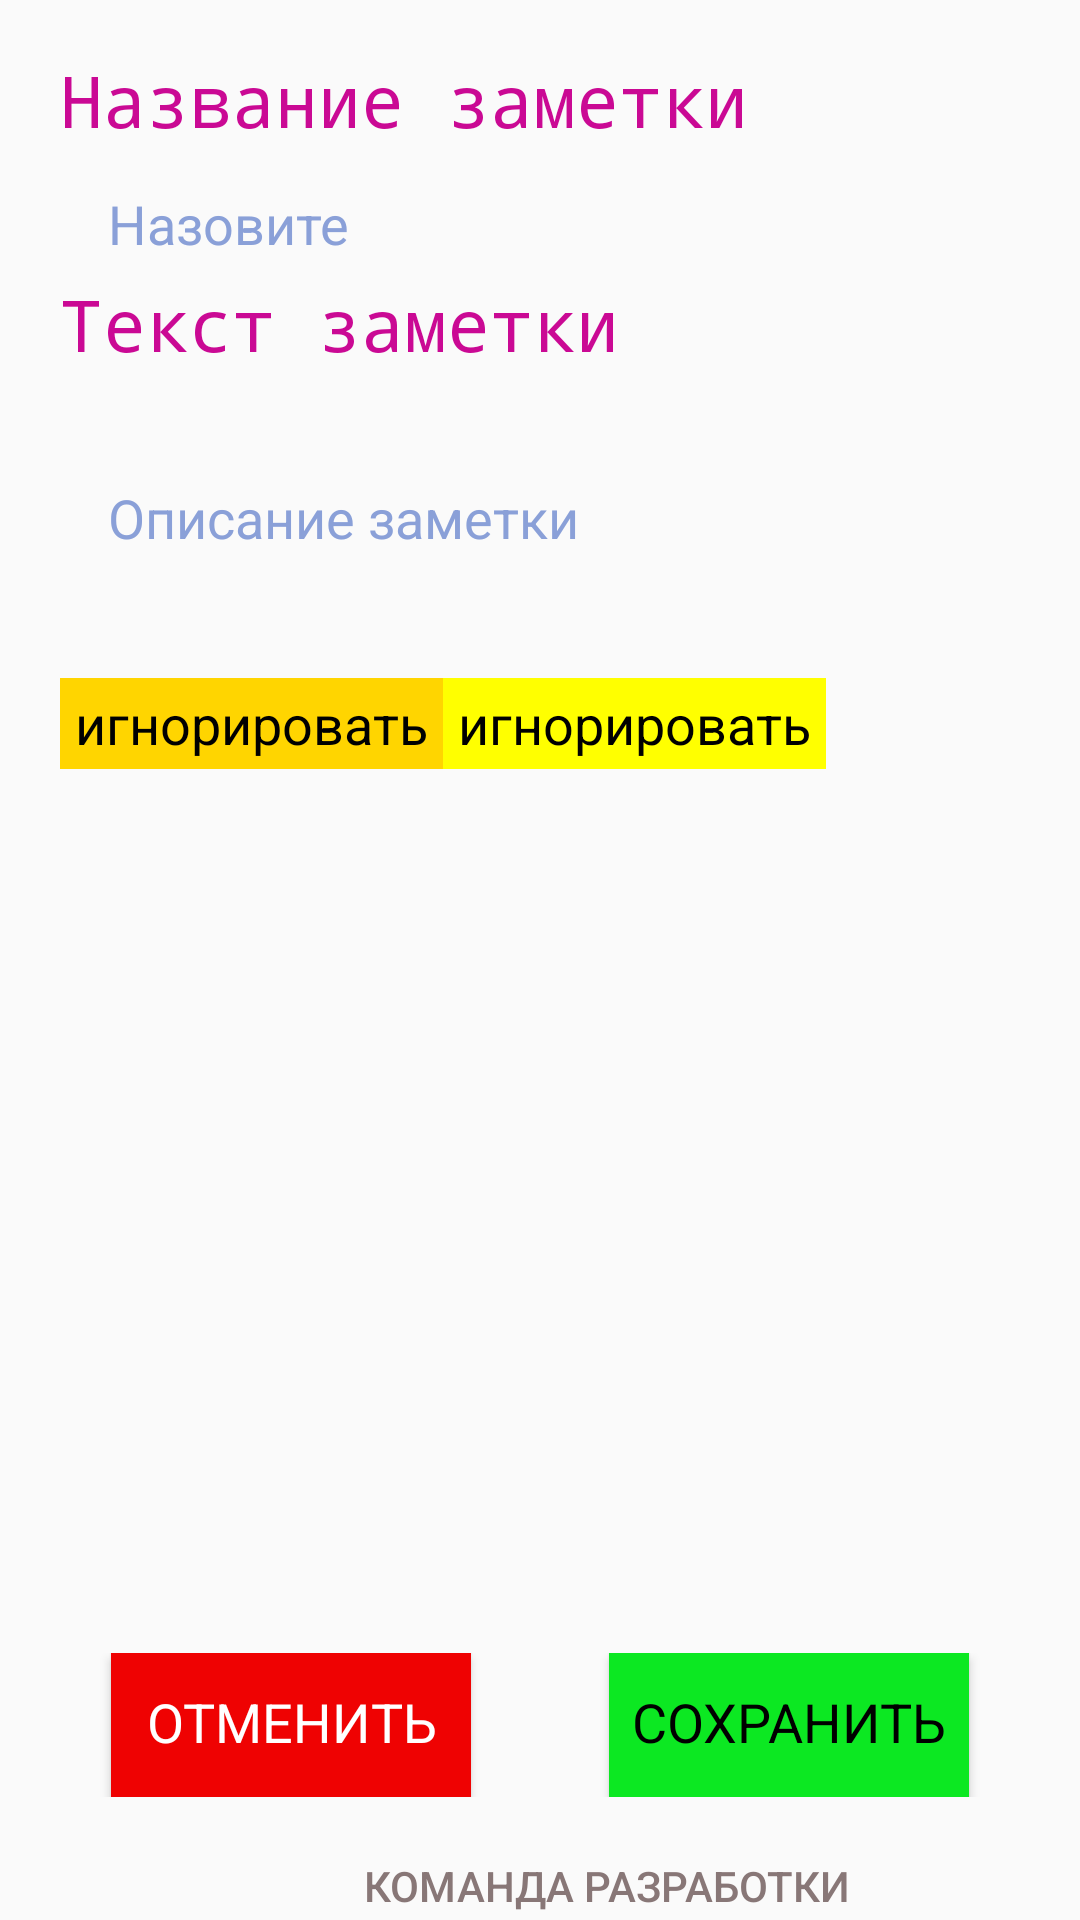

The Android layout XML behind this screen, and the referenced resources:
<!-- AndroidManifest.xml: application theme AppTheme -->
<!-- res/layout/activity_main3.xml -->
<?xml version="1.0" encoding="utf-8"?>
<RelativeLayout xmlns:android="http://schemas.android.com/apk/res/android"
    xmlns:app="http://schemas.android.com/apk/res-auto"
    xmlns:tools="http://schemas.android.com/tools"
    android:id="@+id/rl1"
    android:layout_width="match_parent"
    android:layout_height="match_parent"
    tools:context=".MainActivity">

    <LinearLayout
        android:layout_width="match_parent"
        android:layout_height="match_parent"
        android:orientation="vertical"
        android:visibility="visible">

        <LinearLayout
            android:layout_width="wrap_content"
            android:layout_height="wrap_content"
            android:orientation="horizontal">

        </LinearLayout>

        <LinearLayout
            android:id="@+id/ll1"
            android:layout_width="match_parent"
            android:layout_height="550dp"
            android:layout_weight="1"
            android:orientation="vertical"
            android:paddingLeft="20dp"
            android:paddingTop="12dp"
            android:paddingRight="20dp"
            android:paddingBottom="50dp">

            <TextView
                android:id="@+id/h1"
                android:layout_width="wrap_content"
                android:layout_height="wrap_content"
                android:layout_marginTop="5dp"
                android:layout_marginBottom="5dp"
                android:fontFamily="monospace"
                android:text="Название заметки"
                android:textColor="#CA0994"
                android:textColorHighlight="#FFFFFF"
                android:textColorHint="#FFFFFF"
                android:textSize="24sp" />

            <EditText
                android:id="@+id/title_value"
                style="@style/Widget.MaterialComponents.AutoCompleteTextView.OutlinedBox.Dense"
                android:layout_width="match_parent"
                android:layout_height="wrap_content"
                android:layout_weight="0"
                android:ems="10"
                android:hint="@string/hint1"
                android:inputType="textMultiLine"
                android:maxLines="2"
                android:paddingLeft="0dp"
                android:paddingTop="8dp"
                android:paddingBottom="0dp"
                android:scrollbars="vertical"
                android:textColorHint="#8AA0D8"
                android:textSize="18sp"
                tools:ignore="TouchTargetSizeCheck" />

            <TextView
                android:id="@+id/h2"
                android:layout_width="wrap_content"
                android:layout_height="wrap_content"
                android:layout_marginTop="5dp"
                android:layout_marginBottom="5dp"
                android:fontFamily="monospace"
                android:text="Текст заметки"
                android:textColor="#CA0994"
                android:textColorHighlight="#FFFFFF"
                android:textColorHint="#FFFFFF"
                android:textSize="24sp" />

            <EditText
                android:id="@+id/desc_value"
                style="@style/Widget.MaterialComponents.AutoCompleteTextView.OutlinedBox.Dense"
                android:layout_width="372dp"
                android:layout_height="87dp"
                android:ems="10"
                android:hint="@string/hint2"
                android:inputType="textMultiLine|textAutoCorrect"
                android:maxLines="15"
                android:paddingLeft="0dp"
                android:paddingTop="8dp"
                android:paddingRight="0dp"
                android:paddingBottom="8dp"
                android:scrollbarStyle="insideInset"
                android:scrollbars="vertical"
                android:textColorHint="#8AA0D8"
                android:textSize="18sp"
                tools:ignore="TouchTargetSizeCheck" />

            <LinearLayout
                android:layout_width="wrap_content"
                android:layout_height="wrap_content"
                android:orientation="horizontal">

                <TextView
                    android:id="@+id/rem_time1"
                    android:layout_width="wrap_content"
                    android:layout_height="wrap_content"
                    android:layout_marginTop="10dp"
                    android:background="#FFD500"
                    android:paddingLeft="5dp"
                    android:paddingTop="3dp"
                    android:paddingRight="5dp"
                    android:paddingBottom="3dp"
                    android:text="игнорировать"
                    android:textColor="#000000"
                    android:textColorHighlight="#EAD40D"
                    android:textSize="18sp" />

                <TextView
                    android:id="@+id/rem_date1"
                    android:layout_width="match_parent"
                    android:layout_height="wrap_content"
                    android:layout_marginTop="10dp"
                    android:background="#FFFF00"
                    android:paddingLeft="5dp"
                    android:paddingTop="3dp"
                    android:paddingRight="5dp"
                    android:paddingBottom="3dp"
                    android:text="игнорировать"
                    android:textColor="#000000"
                    android:textColorHighlight="#EAD40D"
                    android:textSize="18sp" />
            </LinearLayout>

        </LinearLayout>

        <TableLayout
            android:layout_width="match_parent"
            android:layout_height="wrap_content"
            android:layout_marginBottom="18dp"
            android:layout_weight="0">

            <TableRow
                android:layout_width="match_parent"
                android:layout_height="65dp"
                android:layout_marginTop="0dp"
                android:gravity="center_horizontal">

                <Button
                    android:id="@+id/cancel_button1"
                    android:layout_width="120dp"
                    android:layout_height="wrap_content"
                    android:layout_column="0"

                    android:layout_marginTop="0dp"
                    android:layout_marginRight="23dp"
                    android:layout_marginBottom="0dp"
                    android:background="#EF0202"
                    android:fontFamily="serif-monospace"
                    android:onClick="close_act"
                    android:paddingLeft="7dp"
                    android:paddingTop="7dp"
                    android:paddingRight="7dp"
                    android:paddingBottom="7dp"
                    android:text="Отменить"
                    android:textColor="#FFFFFF"
                    android:textSize="18sp"
                    tools:ignore="OnClick,TextContrastCheck" />

                <Button
                    android:id="@+id/save"
                    android:layout_width="120dp"

                    android:layout_height="wrap_content"
                    android:layout_column="1"

                    android:layout_marginLeft="23dp"
                    android:layout_marginTop="0dp"
                    android:layout_marginBottom="0dp"
                    android:background="#0CE822"
                    android:fontFamily="serif-monospace"
                    android:onClick="save_button_add_update"
                    android:paddingLeft="7dp"
                    android:paddingTop="7dp"
                    android:paddingRight="7dp"
                    android:paddingBottom="7dp"
                    android:text="Сохранить"
                    android:textColor="#000000"
                    android:textSize="18sp"
                    tools:ignore="OnClick" />

            </TableRow>

        </TableLayout>

        <Button
            android:id="@+id/team"
            android:layout_width="183dp"
            android:layout_height="23dp"
            android:layout_marginStart="111dp"
            android:layout_marginLeft="111dp"
            android:background="#00FF0000"
            android:text="Команда разработки"
            android:textColor="#887777"
            tools:ignore="TouchTargetSizeCheck" />

    </LinearLayout>

</RelativeLayout>
<!-- resources referenced by this layout -->
<resources>
  <string name="hint1">Назовите</string>
  <string name="hint2">Описание заметки</string>
  <style name="AppTheme" parent="Theme.AppCompat.Light.DarkActionBar">
          
          <item name="colorPrimary">@color/colorPrimary</item>
          <item name="colorPrimaryDark">@color/colorPrimaryDark</item>
          <item name="colorAccent">@color/colorAccent</item>
          <item name="android:navigationBarColor" tools:ignore="NewApi">#000000</item>
      </style>
  <!-- not gathered from this repository: default colours our renderer supplied (Android Studio template values) -->
  <color name="colorPrimary">#FF6200EE</color>
  <color name="colorPrimaryDark">#FF3700B3</color>
  <color name="colorAccent">#FF03DAC5</color>
</resources>
